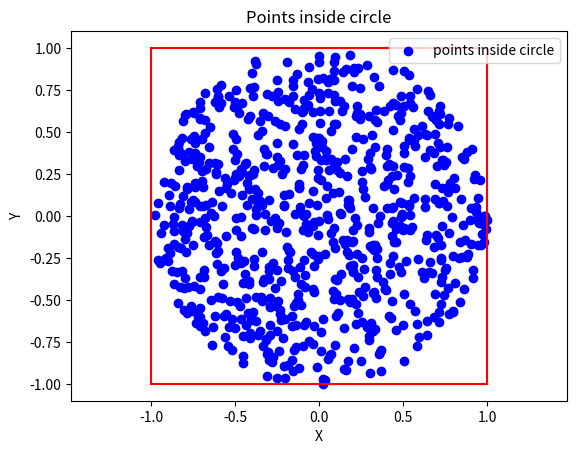

Source code (Python):
import random
import matplotlib.pyplot as plt

interval = 1000
circle_points = 0
square_points = 0

points_inside_circlex = []
points_inside_circley = []


for i in range(interval):
    
    rnd_x = random.uniform(-1,1)
    rnd_y = random.uniform(-1,1)
    origin_distance = rnd_x**2 + rnd_y**2

    if origin_distance <= 1:
        circle_points += 1
        points_inside_circlex.append(rnd_x)
        points_inside_circley.append(rnd_y)
    square_points += 1

    pi = 4 * circle_points / square_points

print("Estimated pi value through simulation: ", pi)

#Plotting square boundary
plt.plot([-1, 1], [1, 1], color='red')  # Top line
plt.plot([-1, 1], [-1, -1], color='red')  # Bottom line
plt.plot([-1, -1], [-1, 1], color='red')  # Left line
plt.plot([1, 1], [-1, 1], color='red')  # Right line

# Plotting points inside the circle
plt.scatter(points_inside_circlex, points_inside_circley, color='blue', label='points inside circle')
plt.xlabel('X')
plt.ylabel('Y')
plt.title('Points inside circle')
plt.legend()
plt.axis('equal')
plt.show()